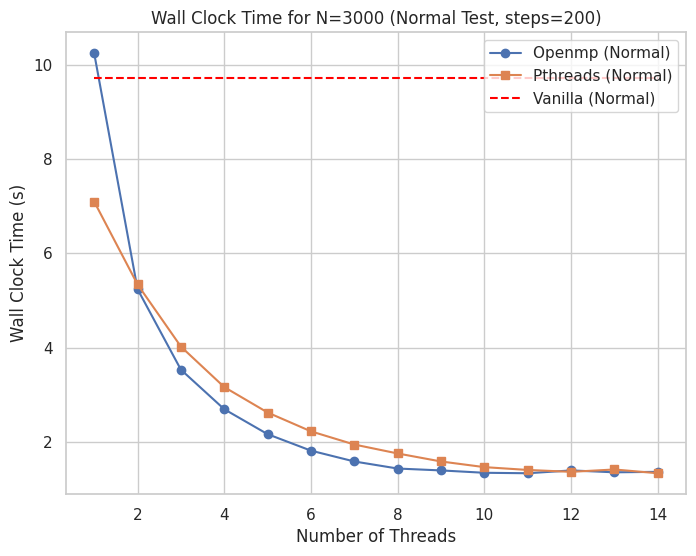
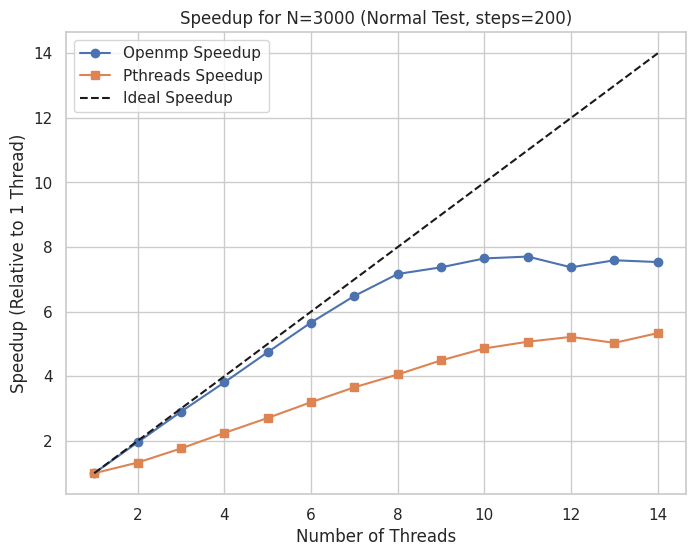
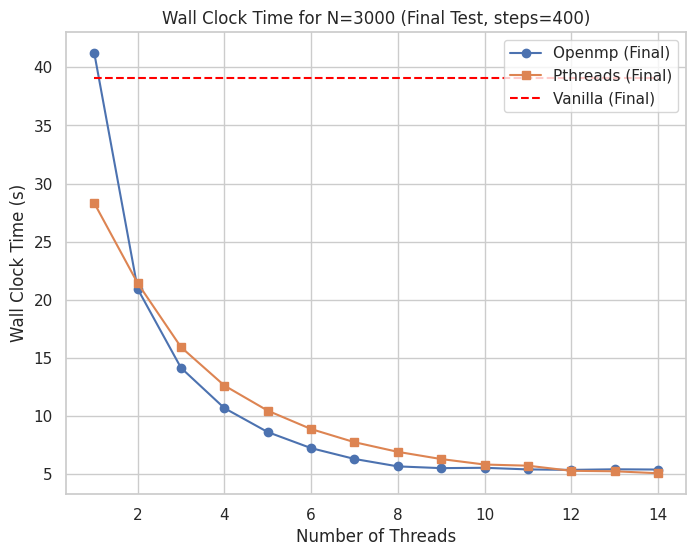
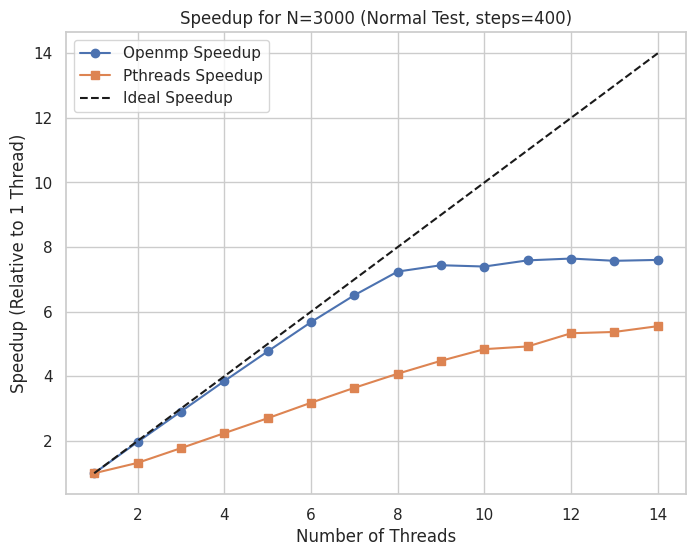
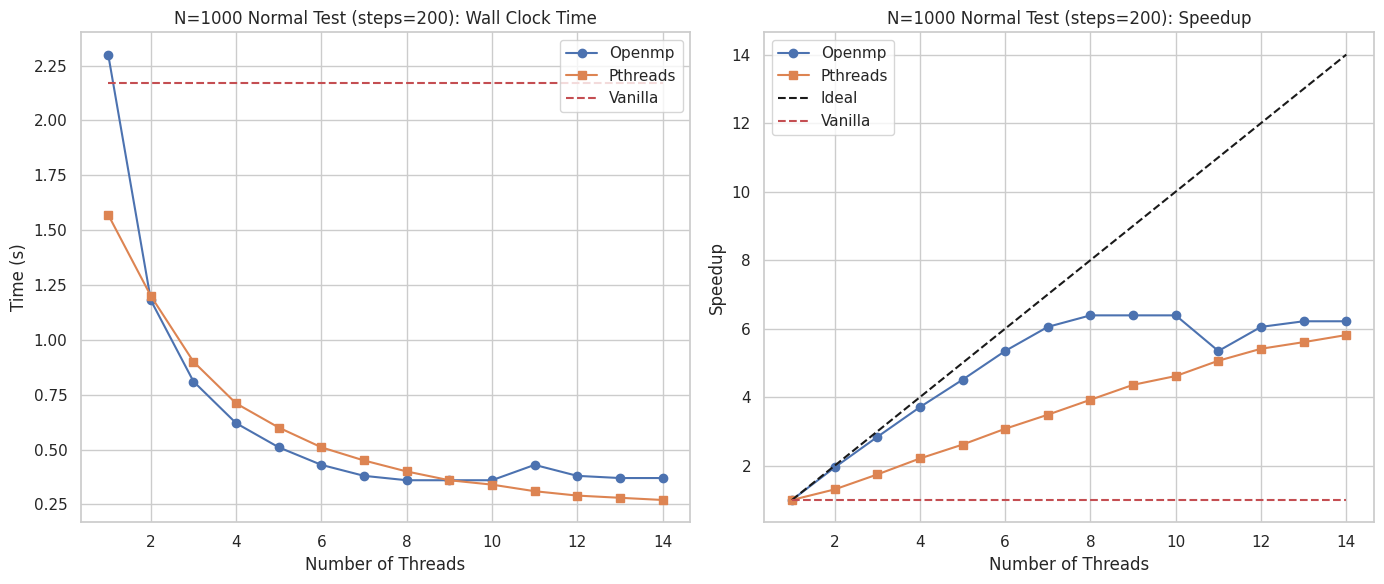

The matplotlib source for these figures, in order:
import matplotlib.pyplot as plt
import numpy as np
import seaborn as sns

sns.set_theme(style="whitegrid")

# --- Data for Normal Test (steps=200) for N=3000 ---
# Thread counts (from 1 to 14)
threads = np.arange(1, 15)

# Openmp Normal Test times in seconds
openmp_normal = np.array([10.25, 5.24, 3.53, 2.69, 2.16, 1.81, 1.58, 1.43, 1.39, 1.34, 1.33, 1.39, 1.35, 1.36])
# Pthreads Normal Test times in seconds
pthreads_normal = np.array([7.10, 5.34, 4.02, 3.16, 2.62, 2.22, 1.94, 1.75, 1.58, 1.46, 1.40, 1.36, 1.41, 1.33])
# Vanilla Normal Test (only one value, so we assume it’s independent of thread count)
vanilla_normal = 9.73

# --- Plot 1: Wall Clock Time for Normal Test (N=3000) ---
plt.figure(figsize=(8,6))
plt.plot(threads, openmp_normal, marker='o', label='Openmp (Normal)')
plt.plot(threads, pthreads_normal, marker='s', label='Pthreads (Normal)')
# Plot Vanilla as a horizontal dashed line
plt.hlines(vanilla_normal, threads[0], threads[-1], colors='red', linestyles='dashed', label='Vanilla (Normal)')
plt.xlabel("Number of Threads")
plt.ylabel("Wall Clock Time (s)")
plt.title("Wall Clock Time for N=3000 (Normal Test, steps=200)")
plt.legend()
plt.show()

# --- Compute Speedups for Normal Test ---
# Speedup is defined relative to the 1-thread time.
openmp_speedup = openmp_normal[0] / openmp_normal
pthreads_speedup = pthreads_normal[0] / pthreads_normal

# --- Plot 2: Speedup for Normal Test (N=3000) ---
plt.figure(figsize=(8,6))
plt.plot(threads, openmp_speedup, marker='o', label='Openmp Speedup')
plt.plot(threads, pthreads_speedup, marker='s', label='Pthreads Speedup')
# Plot the ideal (linear) speedup: ideal speedup equals the number of threads.
plt.plot(threads, threads, 'k--', label='Ideal Speedup')
plt.xlabel("Number of Threads")
plt.ylabel("Speedup (Relative to 1 Thread)")
plt.title("Speedup for N=3000 (Normal Test, steps=200)")
plt.legend()
plt.show()

# --- Data for Final Test (steps=400) for N=3000 ---
openmp_final = np.array([41.21, 20.95, 14.16, 10.70, 8.64, 7.26, 6.33, 5.69, 5.54, 5.57, 5.43, 5.39, 5.44, 5.42])
pthreads_final = np.array([28.32, 21.44, 15.94, 12.64, 10.48, 8.90, 7.77, 6.94, 6.32, 5.85, 5.75, 5.31, 5.27, 5.10])
vanilla_final = 39.08

# --- Plot 3: Wall Clock Time for Final Test (N=3000, steps=400) ---
plt.figure(figsize=(8,6))
plt.plot(threads, openmp_final, marker='o', label='Openmp (Final)')
plt.plot(threads, pthreads_final, marker='s', label='Pthreads (Final)')
plt.hlines(vanilla_final, threads[0], threads[-1], colors='red', linestyles='dashed', label='Vanilla (Final)')
plt.xlabel("Number of Threads")
plt.ylabel("Wall Clock Time (s)")
plt.title("Wall Clock Time for N=3000 (Final Test, steps=400)")
plt.legend()
plt.show()

openmp_speedup = openmp_final[0] / openmp_final
pthreads_speedup = pthreads_final[0] / pthreads_final

# --- Plot 4: Speedup for Normal Test (N=3000) steps 400 ---
plt.figure(figsize=(8,6))
plt.plot(threads, openmp_speedup, marker='o', label='Openmp Speedup')
plt.plot(threads, pthreads_speedup, marker='s', label='Pthreads Speedup')
# Plot the ideal (linear) speedup: ideal speedup equals the number of threads.
plt.plot(threads, threads, 'k--', label='Ideal Speedup')
plt.xlabel("Number of Threads")
plt.ylabel("Speedup (Relative to 1 Thread)")
plt.title("Speedup for N=3000 (Normal Test, steps=400)")
plt.legend()
plt.show()

# ================================
# N=1000 Normal Test (steps=200)
# ================================
openmp_normal_1000 = np.array([2.30, 1.18, 0.81, 0.62, 0.51, 0.43, 0.38, 0.36, 0.36, 0.36, 0.43, 0.38, 0.37, 0.37])
pthreads_normal_1000 = np.array([1.57, 1.20, 0.90, 0.71, 0.60, 0.51, 0.45, 0.40, 0.36, 0.34, 0.31, 0.29, 0.28, 0.27])
vanilla_normal_1000 = np.full(len(threads), 2.17)

openmp_speedup_1000 = openmp_normal_1000[0] / openmp_normal_1000
pthreads_speedup_1000 = pthreads_normal_1000[0] / pthreads_normal_1000
vanilla_speedup_1000 = np.full(len(threads), 1.0)

# Plot for N=1000 Normal Test
fig, axs = plt.subplots(1, 2, figsize=(14, 6))

# Wall Clock Time plot
axs[0].plot(threads, openmp_normal_1000, marker='o', label='Openmp')
axs[0].plot(threads, pthreads_normal_1000, marker='s', label='Pthreads')
axs[0].hlines(vanilla_normal_1000[0], threads[0], threads[-1], colors='r', linestyles='dashed', label='Vanilla')
axs[0].set_xlabel("Number of Threads")
axs[0].set_ylabel("Time (s)")
axs[0].set_title("N=1000 Normal Test (steps=200): Wall Clock Time")
axs[0].legend()

# Speedup plot
axs[1].plot(threads, openmp_speedup_1000, marker='o', label='Openmp')
axs[1].plot(threads, pthreads_speedup_1000, marker='s', label='Pthreads')
axs[1].plot(threads, threads, 'k--', label='Ideal')
axs[1].hlines(1, threads[0], threads[-1], colors='r', linestyles='dashed', label='Vanilla')
axs[1].set_xlabel("Number of Threads")
axs[1].set_ylabel("Speedup")
axs[1].set_title("N=1000 Normal Test (steps=200): Speedup")
axs[1].legend()

plt.tight_layout()
plt.show()